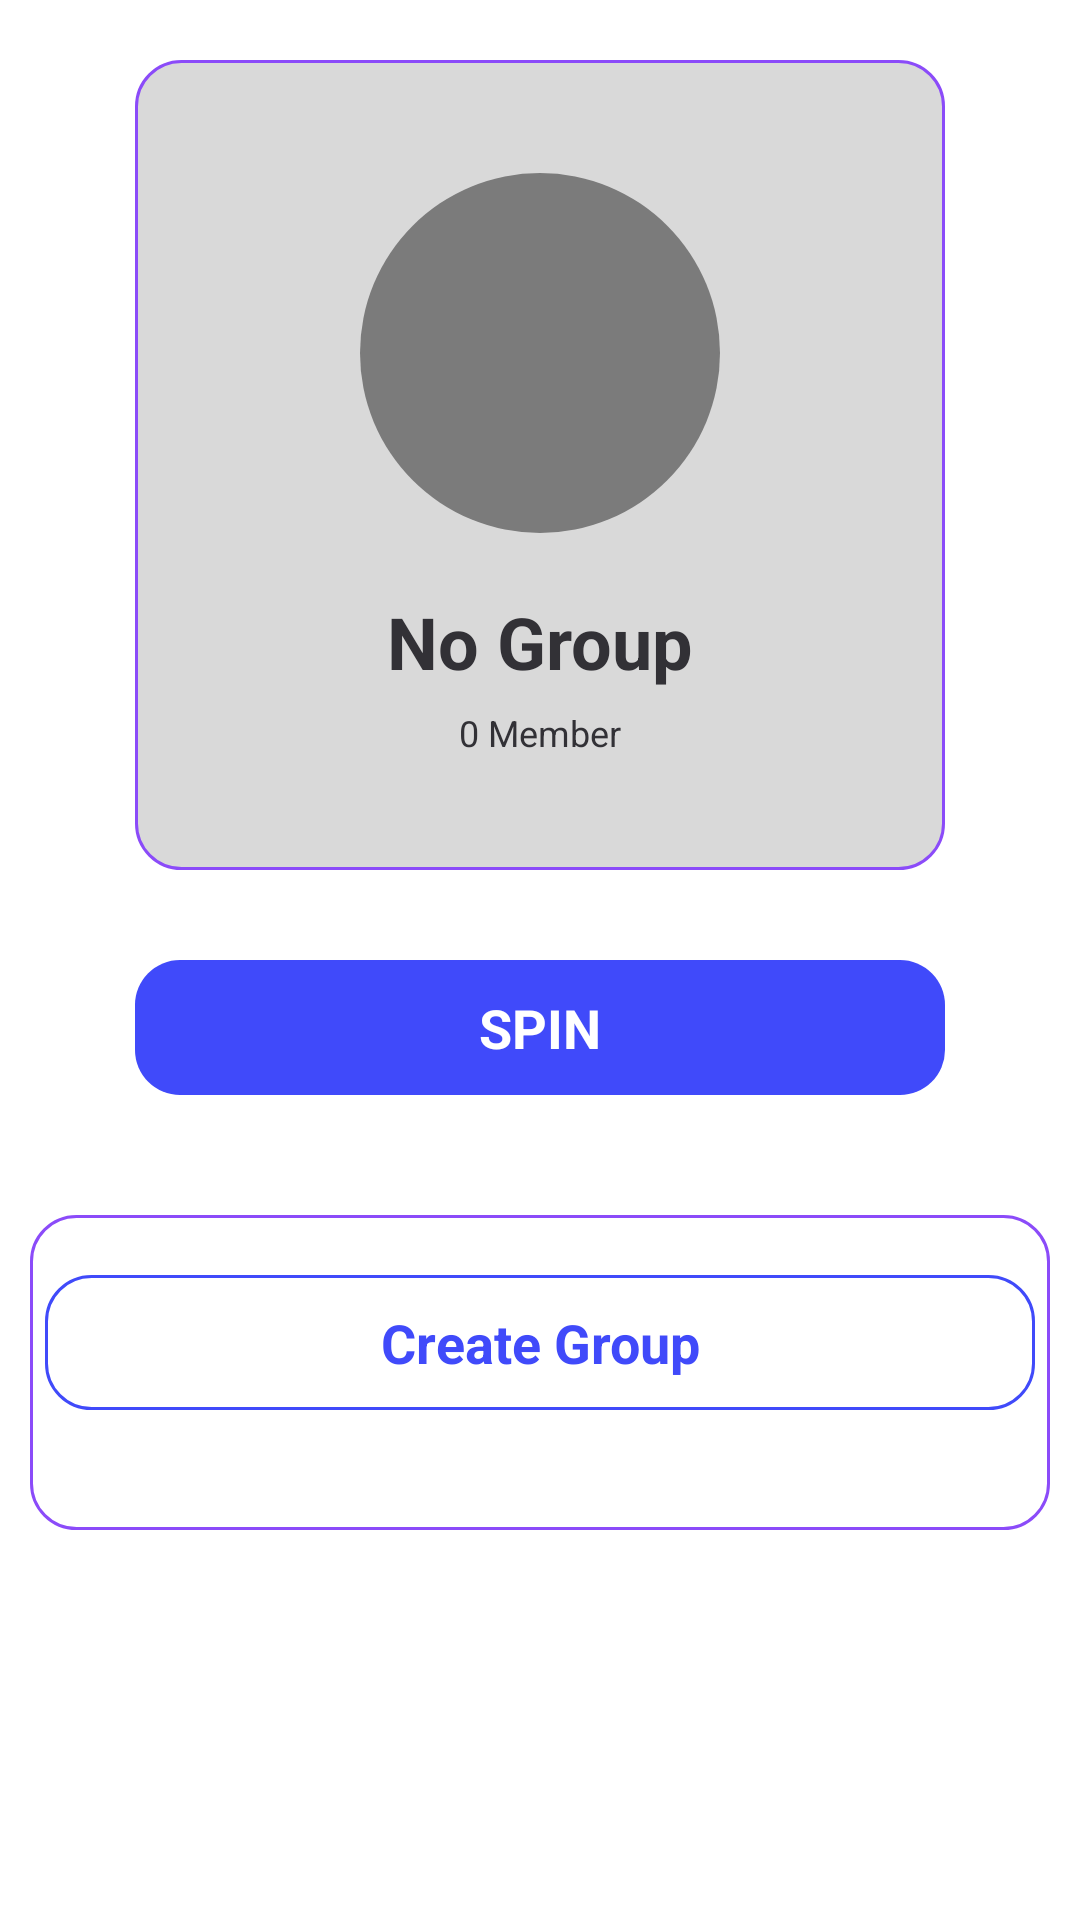

This screen was rendered from an Android layout file. Write that file and the resources it references.
<!-- AndroidManifest.xml: application theme Theme.UPLuck -->
<!-- res/layout/fragment_home.xml -->
<?xml version="1.0" encoding="utf-8"?>
<FrameLayout xmlns:android="http://schemas.android.com/apk/res/android"
    xmlns:tools="http://schemas.android.com/tools"
    android:layout_width="match_parent"
    android:layout_height="match_parent"
    xmlns:app="http://schemas.android.com/apk/res-auto"
    tools:context=".HomeFragment">


    <ScrollView
        android:layout_width="match_parent"
        android:layout_height="match_parent">
        
        <LinearLayout
            android:layout_width="match_parent"
            android:layout_height="match_parent"
            android:orientation="vertical">

            <LinearLayout
                android:layout_width="270dp"
                android:layout_height="270dp"
                android:orientation="vertical"
                android:layout_gravity="center"
                android:gravity="center"
                android:background="@drawable/outline_bg_light_white"
                android:layout_marginTop="20dp">


                <View
                    android:id="@+id/vForGroupColor"
                    android:layout_width="120dp"
                    android:layout_height="120dp"
                    android:background="@drawable/profile_color_circle_gray"
                    app:civ_border_width="1dp"
                    app:civ_border_color="@color/color_purple"/>

                <TextView
                    android:id="@+id/tvForGroupName"
                    android:layout_width="wrap_content"
                    android:layout_height="wrap_content"
                    android:text="No Group"
                    android:textSize="24sp"
                    android:textStyle="bold"
                    android:textColor="@color/color_light_black"
                    android:layout_marginTop="20dp"/>

                <TextView
                    android:id="@+id/tvForGroupMembers"
                    android:layout_width="wrap_content"
                    android:layout_height="wrap_content"
                    android:text="0 Member"
                    android:textSize="12sp"
                    android:textColor="@color/color_black_gradient"
                    android:layout_marginTop="6dp"/>


            </LinearLayout>

            <TextView
                android:id="@+id/btnSpin"
                android:layout_width="270dp"
                android:layout_height="45dp"
                android:text="SPIN"
                android:textStyle="bold"
                android:textColor="@color/white"
                android:textSize="18dp"
                android:background="@drawable/blue_bg"
                android:layout_gravity="center"
                android:gravity="center"
                android:layout_marginTop="30dp"
                android:layout_marginBottom="30dp"/>

            <LinearLayout
                android:layout_width="match_parent"
                android:layout_height="wrap_content"
                android:orientation="vertical"
                android:layout_margin="10dp"
                android:background="@drawable/outline_bg_white">

                <TextView
                    android:id="@+id/btnCreateGroup"
                    android:layout_width="330dp"
                    android:layout_height="45dp"
                    android:text="Create Group"
                    android:textStyle="bold"
                    android:textColor="@color/color_blue"
                    android:textSize="18dp"
                    android:background="@drawable/blue_outline_bg_white"
                    android:layout_gravity="center"
                    android:gravity="center"
                    android:layout_marginTop="20dp"
                    android:layout_marginBottom="20dp"/>

                <ProgressBar
                    android:layout_width="60dp"
                    android:layout_height="60dp"
                    android:layout_gravity="center"
                    android:layout_marginTop="30dp"
                    android:indeterminateTint="@color/color_blue"
                    android:visibility="gone"/>

                <androidx.recyclerview.widget.RecyclerView
                    android:id="@+id/rvForGroupNameDisplay"
                    android:layout_width="match_parent"
                    android:layout_height="wrap_content"
                    android:layout_margin="10dp"/>

            </LinearLayout>

        </LinearLayout>
        
    </ScrollView>

</FrameLayout>
<!-- resources referenced by this layout -->
<resources>
  <color name="color_black_gradient">#323136</color>
  
  
      // for profile color
  <color name="color_blue">#404AFA</color>
  <color name="color_light_black">#323136</color>
  <color name="color_purple">#8B4BF9</color>
  <color name="white">#FFFFFFFF</color>
  <!-- drawable blue_bg (drawable) -->
  <?xml version="1.0" encoding="utf-8"?>
  <shape android:shape="rectangle" xmlns:android="http://schemas.android.com/apk/res/android">
  
      <solid android:color="@color/color_blue"/>
      <corners android:radius="15dp"/>/>
  
  </shape>
  <!-- drawable blue_outline_bg_white (drawable) -->
  <?xml version="1.0" encoding="utf-8"?>
  <shape android:shape="rectangle" xmlns:android="http://schemas.android.com/apk/res/android">
  
      <solid android:color="@color/white"/>
      <corners android:radius="15dp"/>
      <stroke android:color="@color/color_blue" android:width="1dp"/>
  
  </shape>
  <!-- drawable outline_bg_light_white (drawable) -->
  <?xml version="1.0" encoding="utf-8"?>
  <shape android:shape="rectangle" xmlns:android="http://schemas.android.com/apk/res/android">
  
      <solid android:color="@color/color_light_white"/>
      <corners android:radius="15dp"/>
      <stroke android:color="@color/color_purple" android:width="1dp"/>
  
  </shape>
  <!-- drawable outline_bg_white (drawable) -->
  <?xml version="1.0" encoding="utf-8"?>
  <shape android:shape="rectangle" xmlns:android="http://schemas.android.com/apk/res/android">
  
      <solid android:color="@color/white"/>
      <corners android:radius="15dp"/>
      <stroke android:color="@color/color_purple" android:width="1dp"/>
  
  </shape>
  <!-- drawable profile_color_circle_gray (drawable) -->
  <?xml version="1.0" encoding="utf-8"?>
  <shape android:shape="oval" xmlns:android="http://schemas.android.com/apk/res/android">
  
      <solid android:color="@color/profile_gray"/>
  
  </shape>
  <style name="Theme.UPLuck" parent="Theme.MaterialComponents.DayNight.NoActionBar">
          
          <item name="colorPrimary">@color/purple_500</item>
          <item name="colorPrimaryVariant">@color/purple_700</item>
          <item name="colorOnPrimary">@color/white</item>
          
          <item name="colorSecondary">@color/teal_200</item>
          <item name="colorSecondaryVariant">@color/teal_700</item>
          <item name="colorOnSecondary">@color/black</item>
          
          <item name="android:statusBarColor">?attr/colorPrimaryVariant</item>
          
      </style>
  <color name="color_light_white">#D9D9D9</color>
  <color name="profile_gray">#7B7B7B</color>
  <color name="purple_500">#FF6200EE</color>
  <color name="purple_700">#FF3700B3</color>
  <color name="teal_200">#FF03DAC5</color>
  <color name="teal_700">#FF018786</color>
  <color name="black">#FF000000</color>
</resources>
